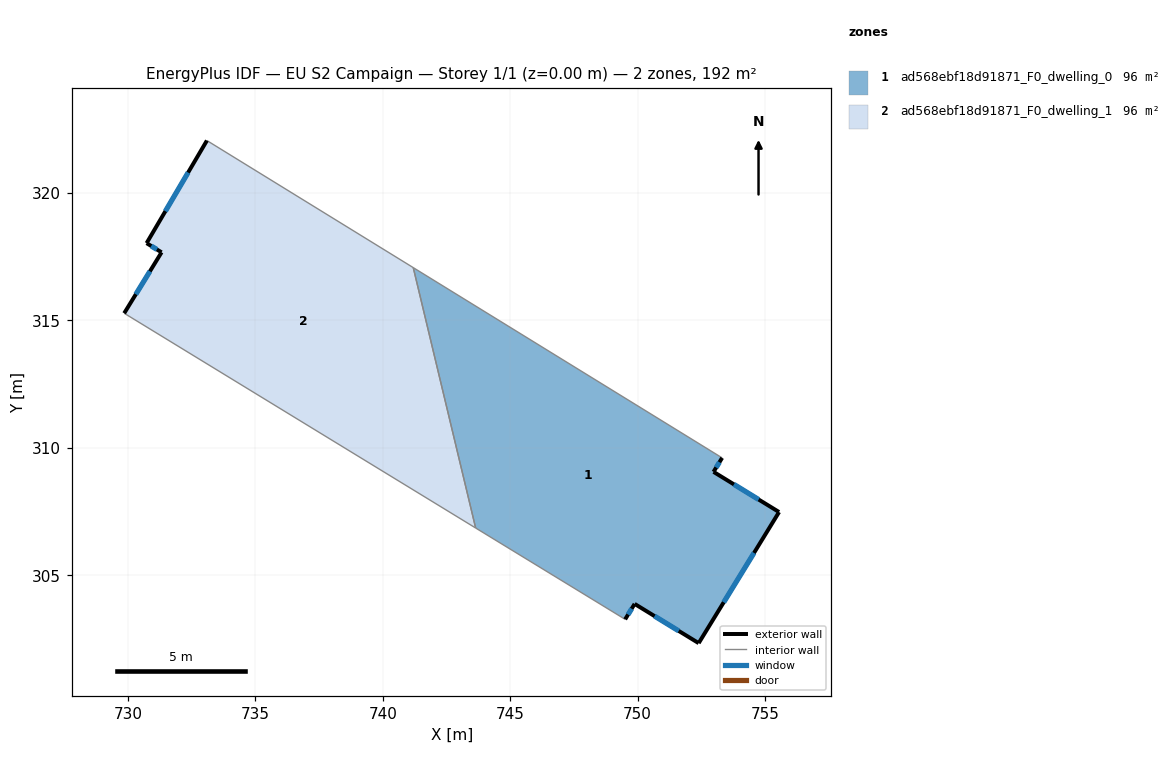
=== STOREY PLAN SPEC (per zone: floor XY polygon, exterior-wall plan segments, windows/doors) ===
zone 1: ad568ebf18d91871_F0_dwelling_0  (96.1 m²)
  floor: (753.32, 309.61) (752.98, 309.06) (755.55, 307.49) (752.40, 302.34) (749.88, 303.88) (749.51, 303.28) (743.65, 306.86) (741.20, 317.07)
  exterior wall: (752.40, 302.34) – (755.55, 307.49)  [6.0 m]
    window: (753.38, 303.94) – (754.57, 305.88)  [2.6 m²]
  exterior wall: (749.88, 303.88) – (752.40, 302.34)  [2.9 m]
    window: (750.67, 303.40) – (751.61, 302.82)  [1.3 m²]
  exterior wall: (749.51, 303.28) – (749.88, 303.88)  [0.7 m]
    window: (749.63, 303.46) – (749.77, 303.69)  [0.3 m²]
  exterior wall: (752.98, 309.06) – (753.32, 309.61)  [0.6 m]
    window: (753.08, 309.23) – (753.21, 309.44)  [0.3 m²]
  exterior wall: (755.55, 307.49) – (752.98, 309.06)  [3.0 m]
    window: (754.75, 307.98) – (753.78, 308.57)  [1.3 m²]
  interior walls: 3
zone 2: ad568ebf18d91871_F0_dwelling_1  (96.1 m²)
  floor: (741.20, 317.07) (743.65, 306.86) (729.86, 315.28) (731.32, 317.67) (730.74, 318.03) (733.10, 322.06)
  exterior wall: (731.32, 317.67) – (729.86, 315.28)  [2.8 m]
    window: (730.87, 316.93) – (730.32, 316.03)  [1.2 m²]
  exterior wall: (730.74, 318.03) – (731.32, 317.67)  [0.7 m]
    window: (730.92, 317.92) – (731.14, 317.79)  [0.3 m²]
  exterior wall: (733.10, 322.06) – (730.74, 318.03)  [4.7 m]
    window: (732.37, 320.80) – (731.48, 319.29)  [2.0 m²]
  interior walls: 3

=== DERIVED (storey summary) ===
Building: EU S2 Campaign
Storey: 1 of 1  (floor level z = 0.00 m)
Storey gross floor area: 192.3 m²
Zones on this storey: 2
  - ad568ebf18d91871_F0_dwelling_0: floor 96.1 m²; exterior wall 13.4 m (40.1 m²); 5 window(s) 5.7 m²; WWR 14.2%
  - ad568ebf18d91871_F0_dwelling_1: floor 96.1 m²; exterior wall 8.2 m (24.5 m²); 3 window(s) 3.5 m²; WWR 14.2%
Zone adjacency (shared interzone walls):
  - ad568ebf18d91871_F0_dwelling_0 ↔ ad568ebf18d91871_F0_dwelling_1